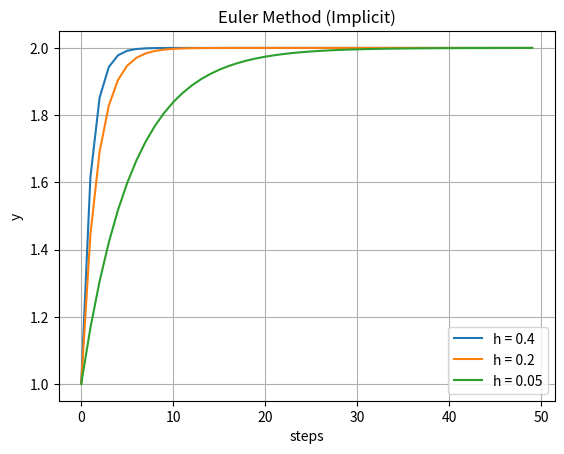

Python code for this plot:
import numpy as np
import matplotlib.pyplot as plt
from scipy.optimize import fsolve
# ODE to be solved:
# (dy/dt) = -4*(y-2) ; y(t = 0) = 1 
# t0 = 0, y0 = 1

def func(yn1,yn, h):
    return yn1 - yn - h*(-4*(yn1 - 2))
 
def main(h, iter_limit = 50):

    y_values = np.zeros(iter_limit)

    y_values[0] = 1

    for i in range(1,iter_limit):

        yn = y_values[i-1]
        
        y_values[i] = fsolve(func,yn,args = (yn,h))[0]

    return y_values


if __name__ == '__main__':

    step_size = [0.4,0.2,0.05]

    y_values_dict = {}

    for h in step_size:

        y_values_dict[h] = main(h)

    for h, y_values in y_values_dict.items():
        t_values = [i for i in range(len(y_values))]
        plt.plot(t_values, y_values, label=f'h = {h}')

    plt.xlabel('steps')
    plt.ylabel('y')
    plt.title('Euler Method (Implicit)')
    plt.legend()
    plt.grid(True)
    plt.show()

